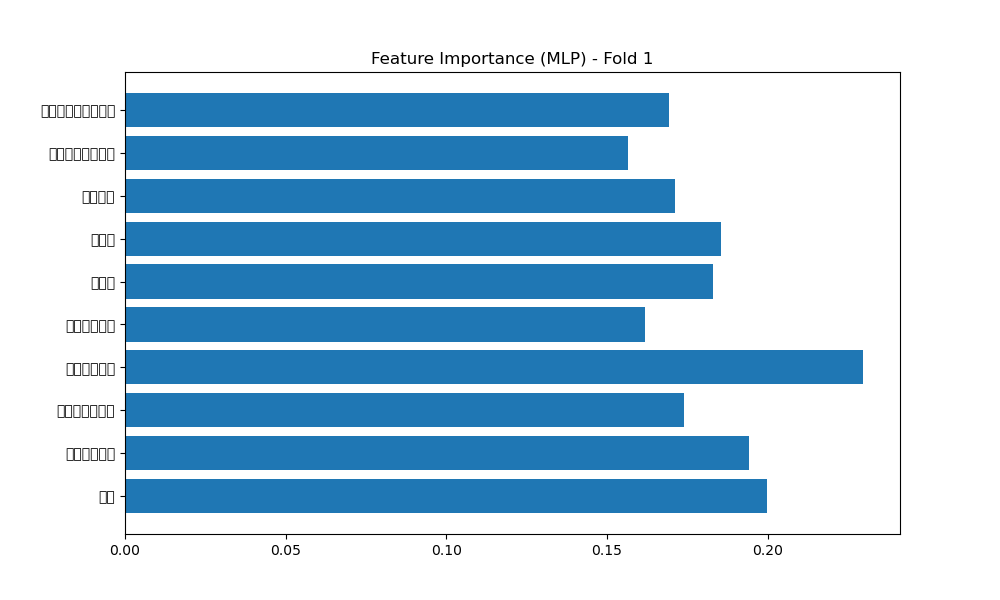

The data file committed next to this chart (first rows):
Feature, Importance
血红蛋白（术前）, 0.1564
肌酐（术前）, 0.1619
红细胞比容（术前）, 0.1694
是否独肾, 0.1713
尿素氮（术前）, 0.1739
Hypertension, 0.183
Diabetes, 0.1854
Preoperative Glucose, 0.1942
Age, 0.1999
乳酸（术前）, 0.2297
